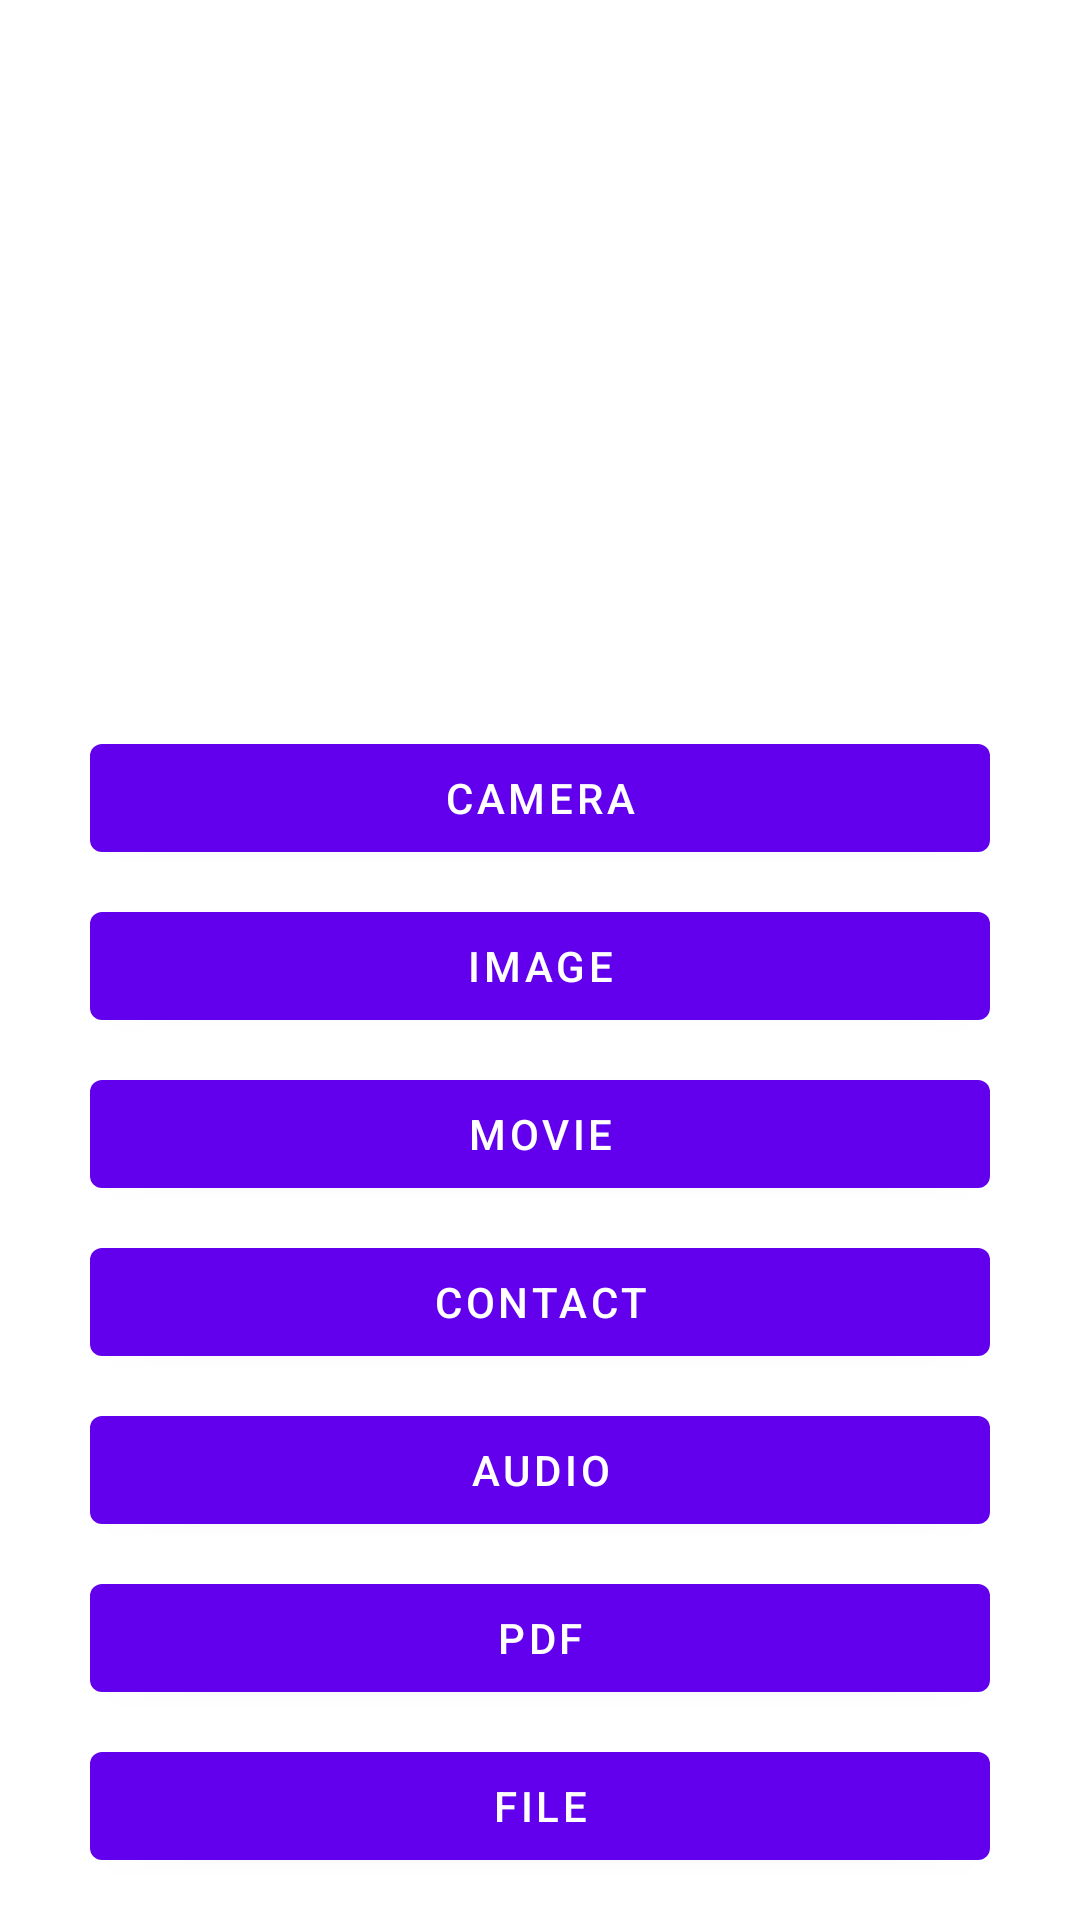

Write the Android layout XML for this screen, with the resource values it uses.
<!-- AndroidManifest.xml: application theme Theme.FilePicker -->
<!-- res/layout/activity_sample1.xml -->
<?xml version="1.0" encoding="utf-8"?>
<androidx.appcompat.widget.LinearLayoutCompat xmlns:android="http://schemas.android.com/apk/res/android"
    xmlns:app="http://schemas.android.com/apk/res-auto"
    xmlns:tools="http://schemas.android.com/tools"
    android:layout_width="match_parent"
    android:layout_height="match_parent"
    android:layout_gravity="center"
    android:gravity="center"
    android:orientation="vertical">

    <androidx.core.widget.NestedScrollView
        android:layout_width="match_parent"
        android:layout_height="match_parent">

        <androidx.appcompat.widget.LinearLayoutCompat
            android:layout_width="match_parent"
            android:layout_height="match_parent"
            android:orientation="vertical"
            android:padding="30dp">

            <com.google.android.material.textview.MaterialTextView
                android:id="@+id/tvPath"
                android:layout_width="match_parent"
                android:layout_height="wrap_content"
                android:layout_gravity="center"
                android:gravity="center"
                tools:text="uri path" />

            <com.google.android.material.textview.MaterialTextView
                android:id="@+id/tvUri"
                android:layout_width="match_parent"
                android:layout_height="wrap_content"
                android:layout_gravity="center"
                android:layout_marginTop="8dp"
                android:gravity="center"
                tools:text="uri" />

            <com.google.android.material.imageview.ShapeableImageView
                android:id="@+id/iv"
                android:layout_width="150dp"
                android:layout_height="150dp"
                android:layout_gravity="center"
                android:layout_marginTop="8dp"
                app:srcCompat="@drawable/ic_launcher_background" />

            <com.google.android.material.button.MaterialButton
                android:id="@+id/btnCamera"
                android:layout_width="match_parent"
                android:layout_height="wrap_content"
                android:layout_marginTop="8dp"
                android:text="camera" />

            <com.google.android.material.button.MaterialButton
                android:id="@+id/btnImage"
                android:layout_width="match_parent"
                android:layout_height="wrap_content"
                android:layout_marginTop="8dp"
                android:text="image" />

            <com.google.android.material.button.MaterialButton
                android:id="@+id/btnMovie"
                android:layout_width="match_parent"
                android:layout_height="wrap_content"
                android:layout_marginTop="8dp"
                android:text="movie" />

            <com.google.android.material.button.MaterialButton
                android:id="@+id/btnContact"
                android:layout_width="match_parent"
                android:layout_height="wrap_content"
                android:layout_marginTop="8dp"
                android:text="contact" />

            <com.google.android.material.button.MaterialButton
                android:id="@+id/btnAudio"
                android:layout_width="match_parent"
                android:layout_height="wrap_content"
                android:layout_marginTop="8dp"
                android:text="audio" />

            <com.google.android.material.button.MaterialButton
                android:id="@+id/btnPdf"
                android:layout_width="match_parent"
                android:layout_height="wrap_content"
                android:layout_marginTop="8dp"
                android:text="pdf" />

            <com.google.android.material.button.MaterialButton
                android:id="@+id/btnFile"
                android:layout_width="match_parent"
                android:layout_height="wrap_content"
                android:layout_marginTop="8dp"
                android:text="file" />

        </androidx.appcompat.widget.LinearLayoutCompat>

    </androidx.core.widget.NestedScrollView>

</androidx.appcompat.widget.LinearLayoutCompat>
<!-- resources referenced by this layout -->
<resources>
  <style name="Theme.FilePicker" parent="Theme.MaterialComponents.DayNight.DarkActionBar">
          
          <item name="colorPrimary">@color/purple_500</item>
          <item name="colorPrimaryVariant">@color/purple_700</item>
          <item name="colorOnPrimary">@color/white</item>
          
          <item name="colorSecondary">@color/teal_200</item>
          <item name="colorSecondaryVariant">@color/teal_700</item>
          <item name="colorOnSecondary">@color/black</item>
          
          <item name="android:statusBarColor">?attr/colorPrimaryVariant</item>
          
      </style>
  <color name="purple_500">#FF6200EE</color>
  <color name="purple_700">#FF3700B3</color>
  <color name="white">#FFFFFFFF</color>
  <color name="teal_200">#FF03DAC5</color>
  <color name="teal_700">#FF018786</color>
  <color name="black">#FF000000</color>
</resources>
